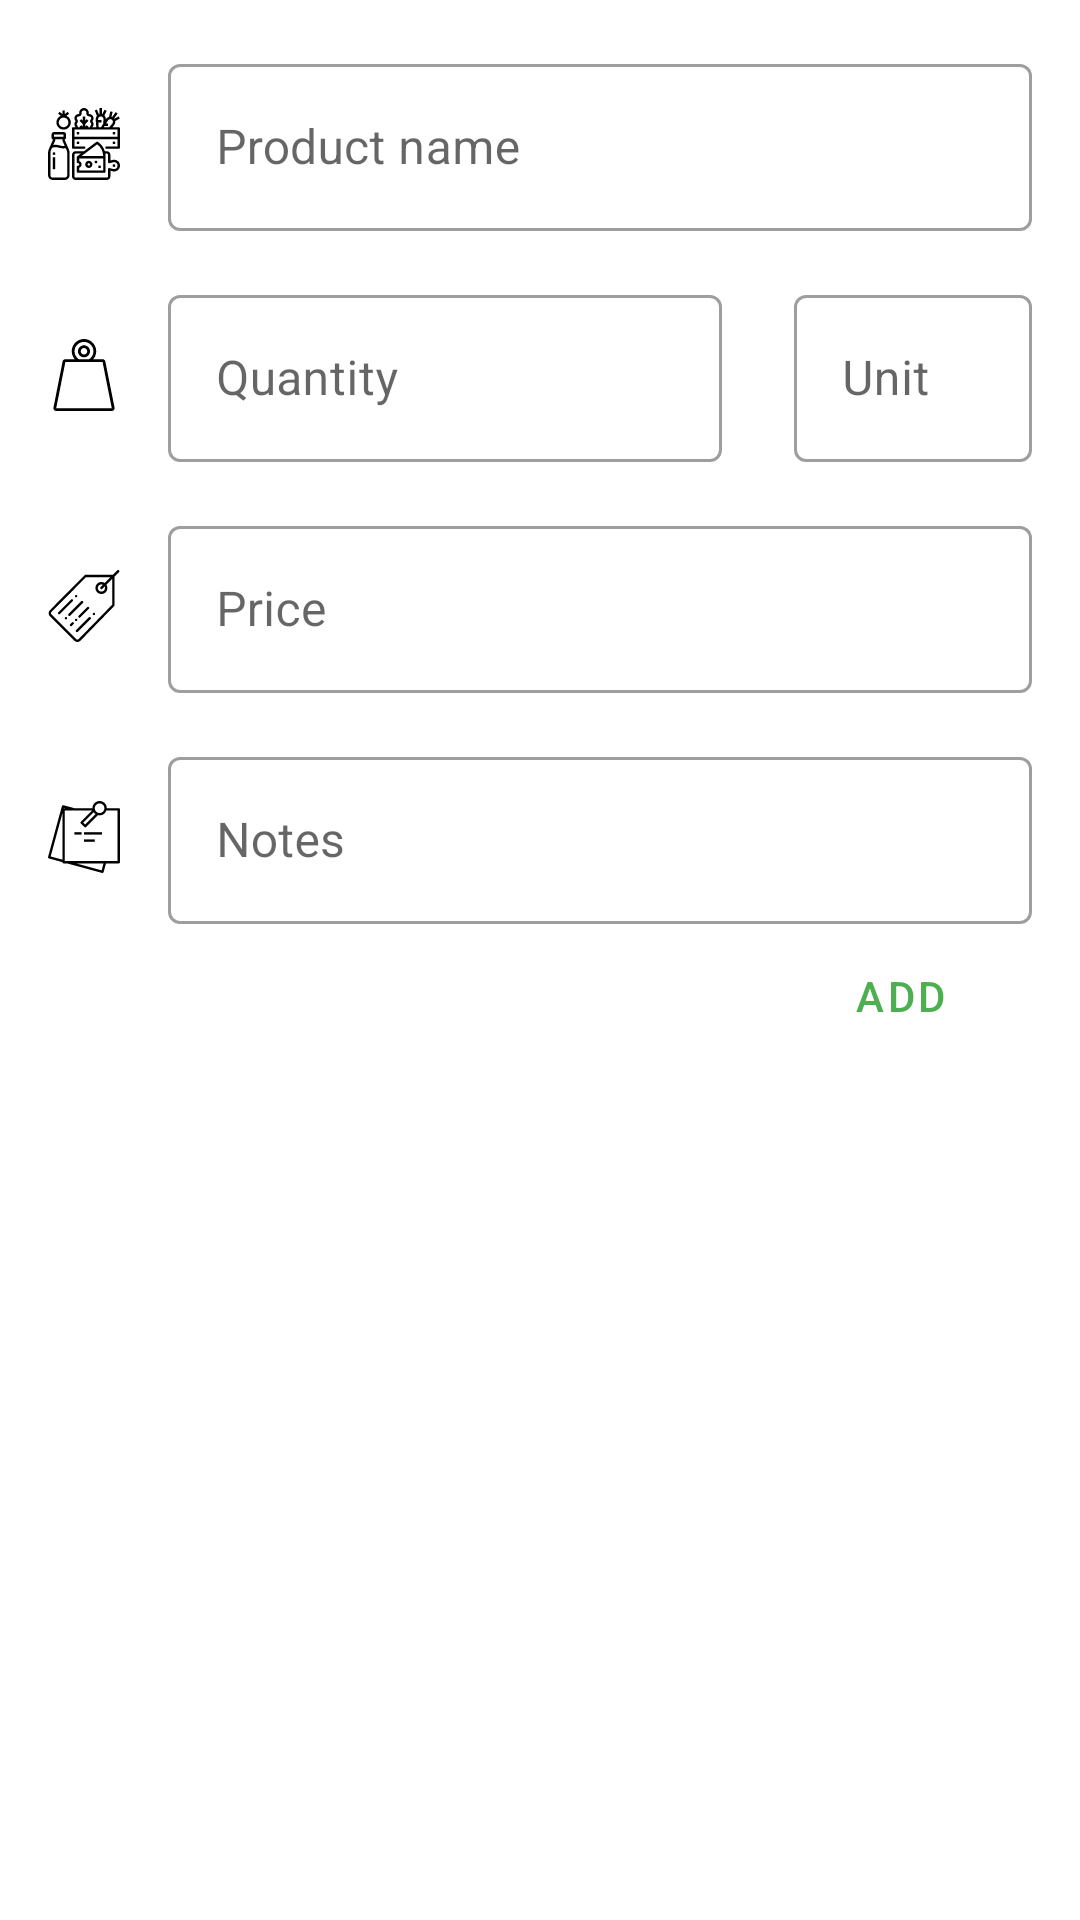

Write the Android layout XML for this screen, with the resource values it uses.
<!-- AndroidManifest.xml: application theme AppTheme -->
<!-- res/layout/fragment_product_add.xml -->
<?xml version="1.0" encoding="utf-8"?>
<layout
    xmlns:app="http://schemas.android.com/apk/res-auto"
    xmlns:android="http://schemas.android.com/apk/res/android">

    <androidx.constraintlayout.widget.ConstraintLayout
        android:layout_width="match_parent"
        android:layout_height="match_parent">

        <ImageView
            android:id="@+id/image_view_product_name"
            style="@style/ImageView.Size24.FitCenter.Margin16Start20Top"
            app:layout_constraintStart_toStartOf="parent"
            app:layout_constraintTop_toTopOf="@+id/text_input_layout_product_name"
            app:srcCompat="@drawable/ic_product" />

        <com.google.android.material.textfield.TextInputLayout
            android:id="@+id/text_input_layout_product_name"
            style="@style/TextInputMaterial.Margin16"
            android:layout_width="0dp"
            android:layout_height="wrap_content"
            app:layout_constraintEnd_toEndOf="parent"
            app:layout_constraintStart_toEndOf="@+id/image_view_product_name"
            app:layout_constraintTop_toTopOf="parent">

            <com.google.android.material.textfield.TextInputEditText
                android:id="@+id/edit_text_product_name"
                style="@style/EditText.MaxLine1.maxLength200"
                android:layout_width="match_parent"
                android:layout_height="wrap_content"
                android:hint="@string/label_product_name" />
        </com.google.android.material.textfield.TextInputLayout>

        <ImageView
            android:id="@+id/image_view_quantity"
            style="@style/ImageView.Size24.FitCenter.Margin16Start20Top"
            app:layout_constraintStart_toStartOf="parent"
            app:layout_constraintTop_toTopOf="@+id/text_input_layout_quantity"
            app:srcCompat="@drawable/ic_quantity" />

        <com.google.android.material.textfield.TextInputLayout
            android:id="@+id/text_input_layout_quantity"
            style="@style/TextInputMaterial.Margin16"
            android:layout_width="0dp"
            android:layout_height="wrap_content"
            app:layout_constraintEnd_toStartOf="@+id/text_input_layout_unit"
            app:layout_constraintHorizontal_chainStyle="spread_inside"
            app:layout_constraintHorizontal_weight="0.7"
            app:layout_constraintStart_toEndOf="@+id/image_view_quantity"
            app:layout_constraintTop_toBottomOf="@+id/text_input_layout_product_name">

            <com.google.android.material.textfield.TextInputEditText
                android:id="@+id/edit_text_quantity"
                style="@style/EditText.MaxLine1.maxLength20.NumbersDecimalOnly"
                android:nextFocusDown="@+id/edit_text_unit"
                android:layout_width="match_parent"
                android:layout_height="wrap_content"
                android:hint="@string/label_quantity" />
        </com.google.android.material.textfield.TextInputLayout>

        <com.google.android.material.textfield.TextInputLayout
            android:id="@+id/text_input_layout_unit"
            style="@style/TextInputMaterial.Margin16EndTopBottom8Start"
            android:layout_width="0dp"
            android:layout_height="wrap_content"
            app:layout_constraintEnd_toEndOf="parent"
            app:layout_constraintHorizontal_weight="0.3"
            app:layout_constraintStart_toEndOf="@+id/text_input_layout_quantity"
            app:layout_constraintTop_toBottomOf="@+id/text_input_layout_product_name">

            <com.google.android.material.textfield.TextInputEditText
                android:id="@+id/edit_text_unit"
                style="@style/EditText.MaxLine1.maxLength5"
                android:layout_width="match_parent"
                android:layout_height="wrap_content"
                android:hint="@string/label_unit" />
        </com.google.android.material.textfield.TextInputLayout>

        <ImageView
            android:id="@+id/image_view_price"
            style="@style/ImageView.Size24.FitCenter.Margin16Start20Top"
            app:layout_constraintStart_toStartOf="parent"
            app:layout_constraintTop_toTopOf="@+id/text_input_layout_price"
            app:srcCompat="@drawable/ic_price_tag" />

        <com.google.android.material.textfield.TextInputLayout
            android:id="@+id/text_input_layout_price"
            style="@style/TextInputMaterial.Margin16"
            android:layout_width="0dp"
            android:layout_height="wrap_content"
            app:layout_constraintEnd_toEndOf="parent"
            app:layout_constraintStart_toEndOf="@+id/image_view_price"
            app:layout_constraintTop_toBottomOf="@+id/text_input_layout_quantity">

            <com.google.android.material.textfield.TextInputEditText
                android:id="@+id/edit_text_price"
                style="@style/EditText.MaxLine1.maxLength20.NumbersDecimalOnly"
                android:layout_width="match_parent"
                android:layout_height="wrap_content"
                android:hint="@string/label_price" />
        </com.google.android.material.textfield.TextInputLayout>

        <ImageView
            android:id="@+id/image_view_notes"
            style="@style/ImageView.Size24.FitCenter.Margin16Start20Top"
            app:layout_constraintStart_toStartOf="parent"
            app:layout_constraintTop_toTopOf="@+id/text_input_layout_notes"
            app:srcCompat="@drawable/ic_notes_2" />

        <com.google.android.material.textfield.TextInputLayout
            android:id="@+id/text_input_layout_notes"
            style="@style/TextInputMaterial.Margin16"
            android:layout_width="0dp"
            android:layout_height="wrap_content"
            app:layout_constraintEnd_toEndOf="parent"
            app:layout_constraintStart_toEndOf="@+id/image_view_notes"
            app:layout_constraintTop_toBottomOf="@+id/text_input_layout_price">

            <com.google.android.material.textfield.TextInputEditText
                android:id="@+id/edit_text_notes"
                style="@style/EditText.MaxLine1.maxLength20"
                android:layout_width="match_parent"
                android:layout_height="wrap_content"
                android:hint="@string/label_notes" />
        </com.google.android.material.textfield.TextInputLayout>

        <com.google.android.material.button.MaterialButton
            android:id="@+id/button_add_product"
            style="@style/ButtonTextMaterial.Margin16NoTop"
            android:layout_width="0dp"
            android:layout_height="wrap_content"
            android:text="@string/action_add"
            app:layout_constraintEnd_toEndOf="parent"
            app:layout_constraintTop_toBottomOf="@+id/text_input_layout_notes" />
    </androidx.constraintlayout.widget.ConstraintLayout>
</layout>
<!-- resources referenced by this layout -->
<resources>
  <string name="action_add">Add</string>
  <string name="label_notes">Notes</string>
  <string name="label_price">Price</string>
  <string name="label_product_name">Product name</string>
  <string name="label_quantity">Quantity</string>
  <string name="label_unit">Unit</string>
  <style name="ButtonTextMaterial.Margin16NoTop">
          <item name="android:layout_marginBottom">@dimen/margin_16</item>
          <item name="android:layout_marginStart">@dimen/margin_16</item>
          <item name="android:layout_marginEnd">@dimen/margin_16</item>
      </style>
  <style name="EditText.MaxLine1.maxLength20">
          <item name="android:maxLength">20</item>
      </style>
  <style name="EditText.MaxLine1.maxLength20.NumbersDecimalOnly">
          <item name="android:inputType">numberDecimal</item>
      </style>
  <style name="EditText.MaxLine1.maxLength200">
          <item name="android:maxLength">200</item>
      </style>
  <style name="EditText.MaxLine1.maxLength5">
          <item name="android:maxLength">5</item>
      </style>
  <style name="ImageView.Size24.FitCenter.Margin16Start20Top">
          <item name="android:layout_marginStart">@dimen/margin_16</item>
          <item name="android:layout_marginTop">@dimen/margin_20</item>
      </style>
  <style name="TextInputMaterial.Margin16">
          <item name="android:layout_margin">@dimen/margin_16</item>
      </style>
  <style name="TextInputMaterial.Margin16EndTopBottom8Start">
          <item name="android:layout_marginStart">@dimen/margin_8</item>
          <item name="android:layout_marginEnd">@dimen/margin_16</item>
          <item name="android:layout_marginBottom">@dimen/margin_16</item>
          <item name="android:layout_marginTop">@dimen/margin_16</item>
      </style>
  <style name="AppTheme" parent="BaseAppTheme" />
  <dimen name="margin_16">16dp</dimen>
  <dimen name="margin_20">20dp</dimen>
  <dimen name="margin_8">8dp</dimen>
  <style name="BaseAppTheme" parent="Theme.MaterialComponents.Light.NoActionBar">
          
          <item name="colorPrimary">@color/colorPrimary</item>
          <item name="colorPrimaryDark">@color/colorPrimaryDark</item>
          <item name="colorAccent">@color/colorAccent</item>
          <item name="windowActionModeOverlay">true</item>
          
          <item name="android:colorControlHighlight">@color/colorAccent</item>
  
          
          <item name="android:windowTranslucentStatus">false</item>
          <item name="android:windowSharedElementsUseOverlay">false</item>
          <item name="android:windowContentTransitions">true</item>
          <item name="android:windowAllowEnterTransitionOverlap">true</item>
          <item name="android:windowAllowReturnTransitionOverlap">true</item>
          <item name="android:windowSharedElementEnterTransition">@android:transition/move</item>
          <item name="android:windowSharedElementExitTransition">@android:transition/move</item>
      </style>
  <color name="colorPrimary">#4caf50</color>
  <color name="colorPrimaryDark">#388e3c</color>
  <color name="colorAccent">#ff9800</color>
</resources>
